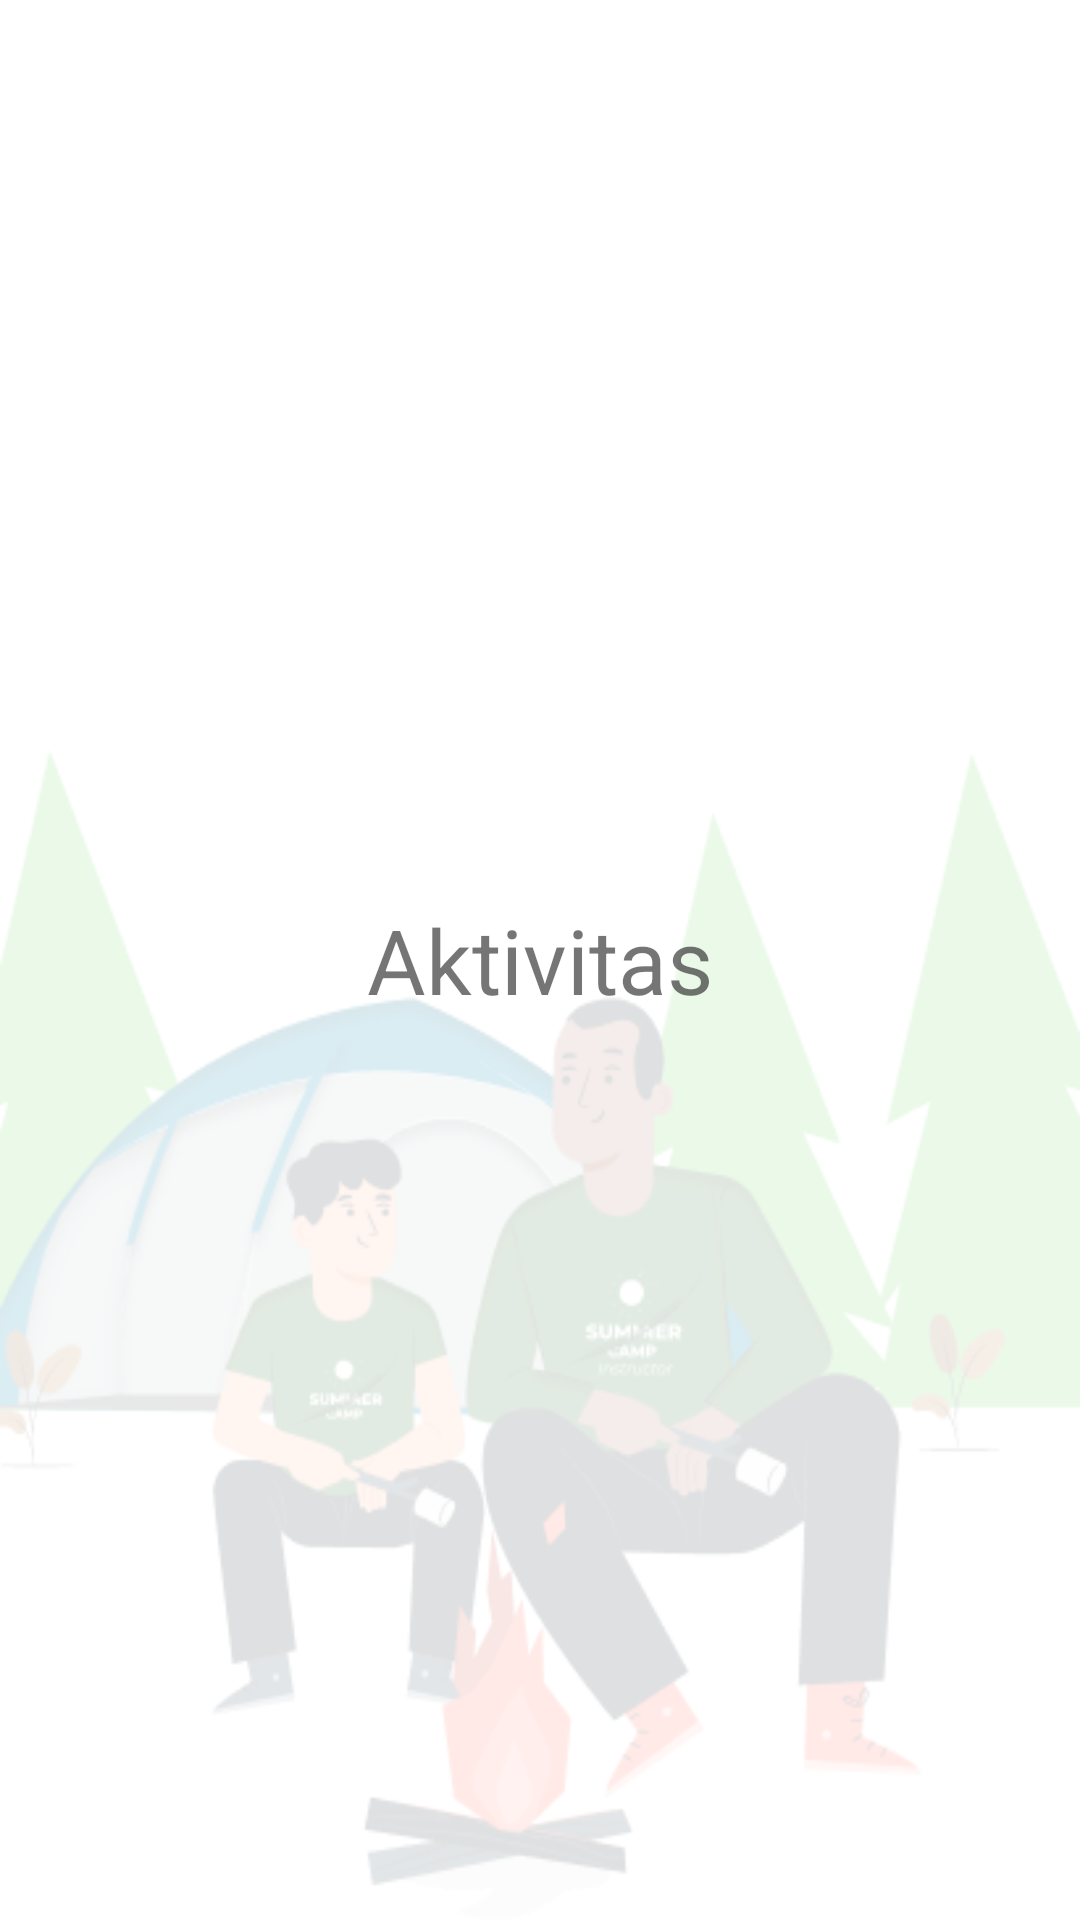

The Android layout XML behind this screen, and the referenced resources:
<!-- AndroidManifest.xml: application theme Theme.Navigasi_Bar -->
<!-- res/layout/fragment_histroy.xml -->
<?xml version="1.0" encoding="utf-8"?>
<FrameLayout xmlns:android="http://schemas.android.com/apk/res/android"
    xmlns:tools="http://schemas.android.com/tools"
    android:layout_width="match_parent"
    android:layout_height="match_parent"
    tools:context=".HistroyFragment">

    <LinearLayout
        android:layout_width="wrap_content"
        android:layout_height="wrap_content"
        android:layout_marginTop="250dp"
        android:background="@drawable/gambar_bg">
    </LinearLayout>

        <TextView
            android:layout_width="match_parent"
            android:layout_height="match_parent"
            android:text="Aktivitas"
            android:gravity="center"
            android:textSize="30sp"/>

</FrameLayout>
<!-- resources referenced by this layout -->
<resources>
  <!-- drawable gambar_bg: png bitmap (drawable, 44792 bytes) -->
  <style name="Theme.Navigasi_Bar" parent="Theme.MaterialComponents.DayNight.DarkActionBar">
          
          <item name="colorPrimary">@color/purple_500</item>
          <item name="colorPrimaryVariant">@color/purple_700</item>
          <item name="colorOnPrimary">@color/white</item>
          
          <item name="colorSecondary">@color/teal_200</item>
          <item name="colorSecondaryVariant">@color/teal_700</item>
          <item name="colorOnSecondary">@color/black</item>
          
          <item name="android:statusBarColor">?attr/colorPrimaryVariant</item>
          
      </style>
  <color name="purple_500">#FF6200EE</color>
  <color name="purple_700">#FF3700B3</color>
  <color name="white">#FFFFFFFF</color>
  <color name="teal_200">#FF03DAC5</color>
  <color name="teal_700">#FF018786</color>
  <color name="black">#FF000000</color>
</resources>
